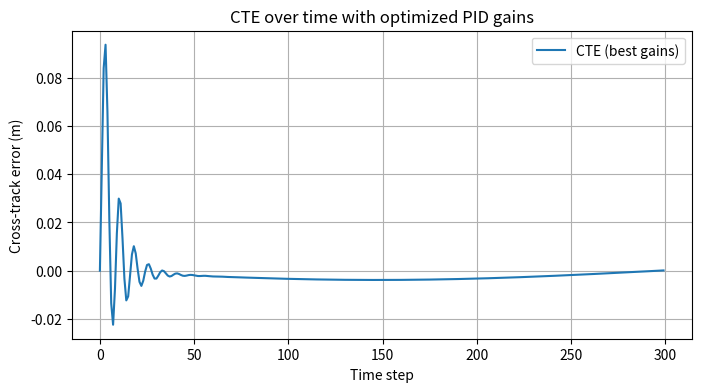
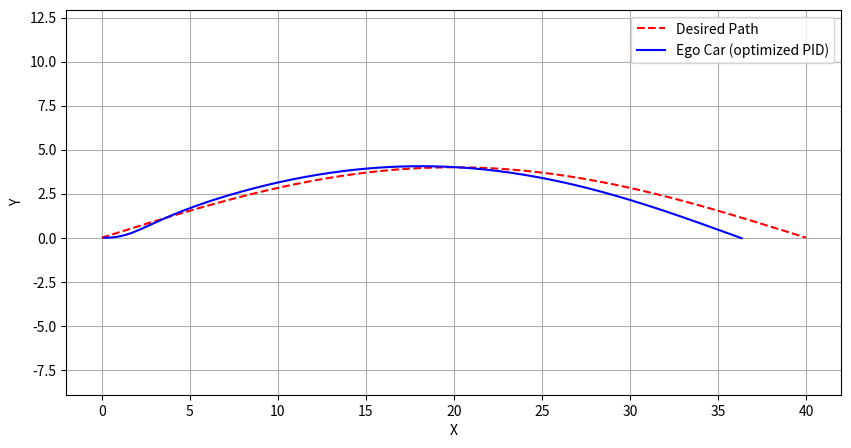

Recreate these plots in Python, in order.
import math
import random
import copy
import matplotlib.pyplot as plt

# -------------------------
# PID and Car (same as before)
# -------------------------
class PID:
    def __init__(self, Kp, Ki, Kd):
        self.Kp = Kp
        self.Ki = Ki
        self.Kd = Kd
        self.prev_error = 0.0
        self.integral = 0.0

    def reset(self):
        self.prev_error = 0.0
        self.integral = 0.0

    def control(self, error, dt):
        self.integral += error * dt
        derivative = (error - self.prev_error) / dt if dt > 0 else 0.0
        output = self.Kp * error + self.Ki * self.integral + self.Kd * derivative
        self.prev_error = error
        return output


class Car:
    def __init__(self, x=0.0, y=0.0, yaw=0.0, velocity=5.0):
        self.x = x
        self.y = y
        self.yaw = yaw
        self.velocity = velocity
        self.L = 2.5  # wheelbase

    def reset(self, x=0.0, y=0.0, yaw=0.0):
        self.x = x
        self.y = y
        self.yaw = yaw

    def update(self, delta, dt):
        # steering limits
        delta = max(-math.radians(30), min(math.radians(30), delta))
        self.x += self.velocity * math.cos(self.yaw) * dt
        self.y += self.velocity * math.sin(self.yaw) * dt
        self.yaw += (self.velocity / self.L) * math.tan(delta) * dt


# -------------------------
# Path: semi-elliptical overtaking path
# returns list of (x,y)
# -------------------------
def elliptical_path(a=40, b=4, num_points=300):
    xs, ys = [], []
    for t in range(num_points):
        theta = math.pi * t / (num_points - 1)  # 0..pi
        x = a * t / (num_points - 1)
        y = b * math.sin(theta)
        xs.append(x)
        ys.append(y)
    return xs, ys


# -------------------------
# Simulation / cost function
# Given PID gains, returns cost (sum of squared CTE)
# You can add more realism or noise if desired
# -------------------------
def simulate_and_cost(Kp, Ki, Kd, verbose=False, dt=0.1, path_params=(40,4,300)):
    # build objects
    pid = PID(Kp, Ki, Kd)
    car = Car(x=0.0, y=0.0, yaw=0.0, velocity=5.0)

    path_x, path_y = elliptical_path(*path_params)

    cte_history = []
    # run along the path points (one desired point per time-step)
    for i in range(len(path_x)):
        desired_x, desired_y = path_x[i], path_y[i]
        cte = desired_y - car.y
        steer = pid.control(cte, dt)
        car.update(steer, dt)
        cte_history.append(cte)

    # cost: sum squared CTE + small penalty on control effort (optional)
    sse = sum(e*e for e in cte_history)
    effort_penalty = 0.0001 * (abs(Kp) + abs(Ki) + abs(Kd))  # small regularizer
    cost = sse + effort_penalty

    if verbose:
        print(f"Sim cost: {cost:.4f}  Kp={Kp:.4f}, Ki={Ki:.6f}, Kd={Kd:.4f}")

    return cost, cte_history


# -------------------------
# Simulated Annealing optimizer
# -------------------------
def simulated_annealing(
    initial_gains=(0.4, 0.002, 0.1),
    initial_temp=1.0,
    cooling_rate=0.995,
    iterations=5000,
    step_scale=(0.2, 0.0005, 0.05),
    param_bounds=((0.0, 5.0), (0.0, 1.0), (0.0, 2.0)),
    evaluate_fn=simulate_and_cost,
    verbose_every=500
):
    random.seed(0)
    current = list(initial_gains)
    current_cost, _ = evaluate_fn(*current)
    best = current[:]
    best_cost = current_cost

    T = initial_temp
    history = []
    accepted = 0

    for it in range(iterations):
        # propose neighbor by adding Gaussian noise scaled by step_scale
        proposal = [
            max(param_bounds[i][0], min(param_bounds[i][1], current[i] + random.gauss(0, step_scale[i])))
            for i in range(3)
        ]

        prop_cost, _ = evaluate_fn(*proposal)

        # acceptance: if better, accept; if worse, accept with exp(-dE/T)
        dE = prop_cost - current_cost
        if dE < 0 or random.random() < math.exp(-dE / T):
            current = proposal
            current_cost = prop_cost
            accepted += 1
            # update best
            if current_cost < best_cost:
                best = current[:]
                best_cost = current_cost

        # cooling
        T *= cooling_rate
        history.append((it, current_cost, best_cost, T))

        if verbose_every and (it % verbose_every == 0 or it == iterations - 1):
            print(f"it={it:5d} T={T:.4f} cur_cost={current_cost:.4f} best_cost={best_cost:.4f}")

    print(f"SA finished. Accepted moves: {accepted}/{iterations}")
    return {
        "best_gains": tuple(best),
        "best_cost": best_cost,
        "history": history
    }


# -------------------------
# Run SA and visualize results
# -------------------------
if __name__ == "__main__":
    # hyperparameters you can tweak
    init_gains = (0.4, 0.002, 0.1)
    sa_result = simulated_annealing(
        initial_gains=init_gains,
        initial_temp=1.0,
        cooling_rate=0.995,
        iterations=2000,
        step_scale=(0.15, 0.0004, 0.04),
        param_bounds=((0.0, 5.0), (0.0, 0.5), (0.0, 2.0)),
        evaluate_fn=simulate_and_cost,
        verbose_every=200
    )

    print("\nBest gains found:", sa_result["best_gains"], "cost:", sa_result["best_cost"])

    # show performance of best gains
    best_Kp, best_Ki, best_Kd = sa_result["best_gains"]
    cost, cte_history = simulate_and_cost(best_Kp, best_Ki, best_Kd, verbose=True)

    # plot CTE over time
    plt.figure(figsize=(8,4))
    plt.plot(cte_history, label="CTE (best gains)")
    plt.xlabel("Time step")
    plt.ylabel("Cross-track error (m)")
    plt.title("CTE over time with optimized PID gains")
    plt.grid(True)
    plt.legend()
    plt.show()

    # optionally plot best path vs desired
    path_x, path_y = elliptical_path()
    pid = PID(best_Kp, best_Ki, best_Kd)
    car = Car()
    dt = 0.025
    car_x, car_y = [], []
    for i in range(len(path_x)):
        desired_x, desired_y = path_x[i], path_y[i]
        cte = desired_y - car.y
        steer = pid.control(cte, dt)
        car.update(steer, dt)
        car_x.append(car.x)
        car_y.append(car.y)

    plt.figure(figsize=(10,5))
    plt.plot(path_x, path_y, 'r--', label="Desired Path")
    plt.plot(car_x, car_y, 'b-', label="Ego Car (optimized PID)")
    plt.axis('equal')
    plt.xlabel("X")
    plt.ylabel("Y")
    plt.legend()
    plt.grid(True)
    plt.show()
